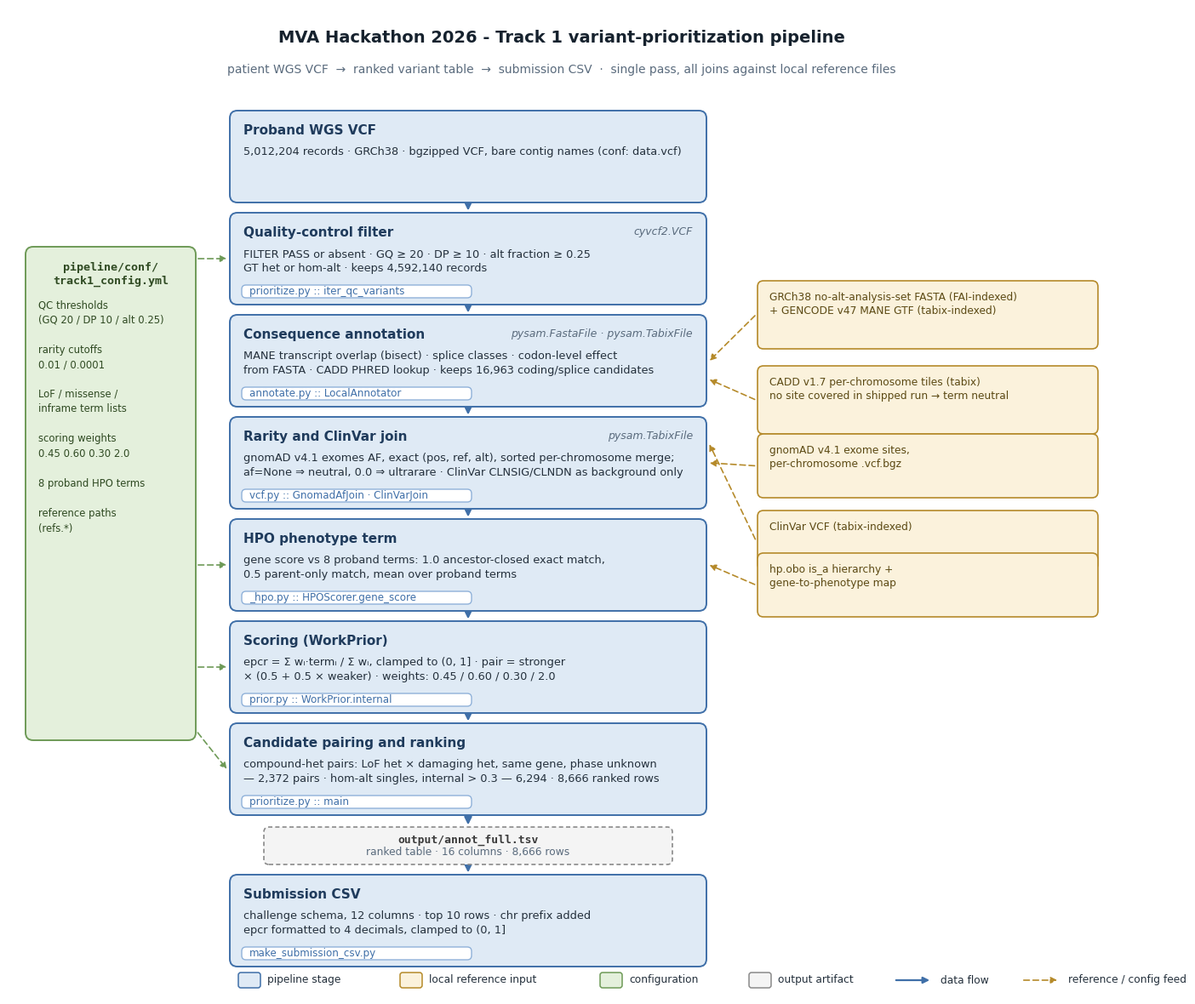

Generate this figure with matplotlib: (Note: this script raises an exception after producing the figure.)
#!/usr/bin/env python3
"""Generate F_pipeline_overview.png - Track 1 pipeline overview diagram.

Deterministic, argv-free matplotlib generator. All numbers shown are quoted
from repo artifacts (REPORT.md, README.md, pipeline/conf/track1_config.yml,
pipeline/scripts/*.py). Output is written next to this script.

Run:  python3 docs/figures/build_fig_pipeline.py
"""
from __future__ import annotations

import os

import matplotlib

matplotlib.use("Agg")

import matplotlib.pyplot as plt  # noqa: E402
from matplotlib.patches import FancyArrowPatch, FancyBboxPatch  # noqa: E402

# ---------------------------------------------------------------- palette ---
STAGE_FILL, STAGE_EDGE, STAGE_HEAD = "#DFEAF5", "#3F6FA8", "#1F3B5C"
REF_FILL, REF_EDGE, REF_TEXT = "#FBF2DC", "#B58A2A", "#5C4A14"
CONF_FILL, CONF_EDGE, CONF_TEXT = "#E4F0DC", "#6E9A57", "#2F4A22"
ART_FILL, ART_EDGE = "#F4F4F4", "#8A8A8A"
CHIP_FILL, CHIP_EDGE = "#FFFFFF", "#8FB1D9"
MUTED = "#5A6B7D"

# canvas is 130 x 116 coordinate units (13 x 11.6 in at 150 dpi = 1950 x 1740 px)
W, H = 130.0, 116.0

# main pipeline column
X0, X1 = 26.0, 82.0
BOXH = 10.8
# explicit y-top of each stage box, 0-based top row first; the wide gap
# before the last row hosts the intermediate-artifact node
ROWS = [104.0, 92.0, 80.0, 68.0, 56.0, 44.0, 32.0, 14.2]

# intermediate artifact node between ranking (row 6) and CSV (row 7)
ART_X0, ART_X1 = 30.0, 78.0
ART_TOP, ART_H = 19.8, 4.4


def row(i: int) -> tuple[float, float]:
    """(y_top, y_bottom) of pipeline stage box i (0-based, top row first)."""
    t = ROWS[i]
    return t, t - BOXH


def stage_box(ax, i, title, lines, chip=None, tool=None):
    """Stage box with a title line, body lines, and a dedicated chip band.

    Layout inside the box (height 10.8 units, 1 unit = 0.1 in):
      title + tool annotation  top ~3.7 units
      body text                next ~3.5 units (two 9.3 pt lines)
      chip band                bottom 2.3 units, reserved - never hosts body text
    """
    t, b = row(i)
    ax.add_patch(FancyBboxPatch(
        (X0, b), X1 - X0, t - b,
        boxstyle="round,pad=0,rounding_size=0.9",
        facecolor=STAGE_FILL, edgecolor=STAGE_EDGE, lw=1.4, zorder=2))
    ax.text(X0 + 1.6, t - 1.6, title, ha="left", va="top",
            fontsize=11, fontweight="bold", color=STAGE_HEAD, zorder=3)
    ax.text(X1 - 1.6, t - 1.6, tool or "", ha="right", va="top",
            fontsize=9, style="italic", color=MUTED, zorder=3)
    ax.text(X0 + 1.6, t - 4.2, "\n".join(lines), ha="left", va="top",
            fontsize=9.3, color="#24303C", linespacing=1.35, zorder=3)
    if chip:
        # dedicated bottom strip: body text stops ~1 unit above the chip
        ax.add_patch(FancyBboxPatch(
            (X0 + 1.4, b + 0.8), 27.0, 1.5,
            boxstyle="round,pad=0,rounding_size=0.5",
            facecolor=CHIP_FILL, edgecolor=CHIP_EDGE, lw=1.0, zorder=3))
        ax.text(X0 + 2.3, b + 1.55, chip, ha="left", va="center",
                fontsize=8.6, color=STAGE_EDGE, zorder=4)


def flow_arrow(ax, y_from, y_to, x=None):
    """Vertical data-flow arrow between two y positions on the main column."""
    x = (X0 + X1) / 2 if x is None else x
    ax.add_patch(FancyArrowPatch(
        (x, y_from), (x, y_to),
        arrowstyle="-|>", mutation_scale=13, lw=1.6,
        color=STAGE_EDGE, shrinkA=0, shrinkB=0, zorder=1))


def ref_box(ax, y_top, h, lines, target_i, dy=0.0):
    x0, x1 = 88.0, 128.0
    ax.add_patch(FancyBboxPatch(
        (x0, y_top - h), x1 - x0, h,
        boxstyle="round,pad=0,rounding_size=0.7",
        facecolor=REF_FILL, edgecolor=REF_EDGE, lw=1.2, zorder=2))
    ax.text(x0 + 1.4, y_top - 1.3, "\n".join(lines), ha="left", va="top",
            fontsize=8.8, color=REF_TEXT, linespacing=1.35, zorder=3)
    # dashed feed arrow from reference box to the pipeline stage
    t, b = row(target_i)
    yc = (t + b) / 2 + dy
    ax.add_patch(FancyArrowPatch(
        (x0 - 0.2, (y_top - h / 2)), (X1 + 0.35, yc),
        arrowstyle="-|>", mutation_scale=11, lw=1.2, linestyle=(0, (4, 2.5)),
        color=REF_EDGE, shrinkA=1, shrinkB=0, zorder=1))


def main() -> None:
    matplotlib.rcParams.update({
        "font.family": "DejaVu Sans",
        "figure.dpi": 150,
        "savefig.dpi": 150,
    })
    fig = plt.figure(figsize=(13, 11.6))
    ax = fig.add_axes([0, 0, 1, 1])
    ax.set_xlim(0, W)
    ax.set_ylim(0, H)
    ax.axis("off")

    # ---- title -------------------------------------------------------------
    ax.text(W / 2, 112.5, "MVA Hackathon 2026 - Track 1 variant-prioritization pipeline",
            ha="center", va="center", fontsize=14, fontweight="bold", color="#16222E")
    ax.text(W / 2, 108.8, "patient WGS VCF  \u2192  ranked variant table  \u2192  submission CSV  "
            "\u00b7  single pass, all joins against local reference files",
            ha="center", va="center", fontsize=10, color=MUTED)

    # ---- pipeline stages (top to bottom) -----------------------------------
    stage_box(
        ax, 0, "Proband WGS VCF",
        ["5,012,204 records \u00b7 GRCh38 \u00b7 bgzipped VCF, bare contig names (conf: data.vcf)"],
        chip=None, tool=None)
    stage_box(
        ax, 1, "Quality-control filter",
        ["FILTER PASS or absent \u00b7 GQ \u2265 20 \u00b7 DP \u2265 10 \u00b7 alt fraction \u2265 0.25",
         "GT het or hom-alt \u00b7 keeps 4,592,140 records"],
        chip="prioritize.py :: iter_qc_variants", tool="cyvcf2.VCF")
    stage_box(
        ax, 2, "Consequence annotation",
        ["MANE transcript overlap (bisect) \u00b7 splice classes \u00b7 codon-level effect",
         "from FASTA \u00b7 CADD PHRED lookup \u00b7 keeps 16,963 coding/splice candidates"],
        chip="annotate.py :: LocalAnnotator", tool="pysam.FastaFile \u00b7 pysam.TabixFile")
    stage_box(
        ax, 3, "Rarity and ClinVar join",
        ["gnomAD v4.1 exomes AF, exact (pos, ref, alt), sorted per-chromosome merge;",
         "af=None \u21d2 neutral, 0.0 \u21d2 ultrarare \u00b7 ClinVar CLNSIG/CLNDN as background only"],
        chip="vcf.py :: GnomadAfJoin \u00b7 ClinVarJoin", tool="pysam.TabixFile")
    stage_box(
        ax, 4, "HPO phenotype term",
        ["gene score vs 8 proband terms: 1.0 ancestor-closed exact match,",
         "0.5 parent-only match, mean over proband terms"],
        chip="_hpo.py :: HPOScorer.gene_score", tool=None)
    stage_box(
        ax, 5, "Scoring (WorkPrior)",
        ["epcr = \u03a3 w\u1d62\u00b7term\u1d62 / \u03a3 w\u1d62, clamped to (0, 1] \u00b7 pair = stronger",
         "\u00d7 (0.5 + 0.5 \u00d7 weaker) \u00b7 weights: 0.45 / 0.60 / 0.30 / 2.0"],
        chip="prior.py :: WorkPrior.internal", tool=None)
    stage_box(
        ax, 6, "Candidate pairing and ranking",
        ["compound-het pairs: LoF het \u00d7 damaging het, same gene, phase unknown",
         "\u2014 2,372 pairs \u00b7 hom-alt singles, internal > 0.3 \u2014 6,294 \u00b7 8,666 ranked rows"],
        chip="prioritize.py :: main", tool=None)
    stage_box(
        ax, 7, "Submission CSV",
        ["challenge schema, 12 columns \u00b7 top 10 rows \u00b7 chr prefix added",
         "epcr formatted to 4 decimals, clamped to (0, 1]"],
        chip="make_submission_csv.py", tool=None)

    # arrows between consecutive stage boxes (rows 0-6 -> 1-7)
    for i in range(6):
        _, b = row(i)
        t2, _ = row(i + 1)
        flow_arrow(ax, b - 0.25, t2 + 0.25)

    # ---- intermediate artifact node (connected, on the flow line) -----------
    # ranking (row 6) writes the ranked TSV; make_submission_csv.py reads it
    _, b6 = row(6)
    ax.add_patch(FancyBboxPatch(
        (ART_X0, ART_TOP - ART_H), ART_X1 - ART_X0, ART_H,
        boxstyle="round,pad=0,rounding_size=0.6",
        facecolor=ART_FILL, edgecolor=ART_EDGE, lw=1.2,
        linestyle=(0, (3, 2)), zorder=2))
    ax.text((ART_X0 + ART_X1) / 2, ART_TOP - 1.5, "output/annot_full.tsv",
            ha="center", va="center", fontsize=9.4, fontweight="bold",
            color="#3A3A3A", family="monospace", zorder=3)
    ax.text((ART_X0 + ART_X1) / 2, ART_TOP - 3.0,
            "ranked table \u00b7 16 columns \u00b7 8,666 rows",
            ha="center", va="center", fontsize=8.8, color=MUTED, zorder=3)
    flow_arrow(ax, b6 - 0.25, ART_TOP + 0.25)          # ranking -> artifact
    flow_arrow(ax, ART_TOP - ART_H - 0.25, row(7)[0] + 0.25)  # artifact -> CSV

    # ---- reference inputs (right column) -------------------------------------
    ref_box(ax, 84.0, 8.0,
            ["GRCh38 no-alt-analysis-set FASTA (FAI-indexed)",
             "+ GENCODE v47 MANE GTF (tabix-indexed)"], 2)
    ref_box(ax, 74.0, 8.0,
            ["CADD v1.7 per-chromosome tiles (tabix)",
             "no site covered in shipped run \u2192 term neutral"], 2, dy=-2.2)
    ref_box(ax, 66.0, 7.5,
            ["gnomAD v4.1 exome sites,", "per-chromosome .vcf.bgz"], 3)
    ref_box(ax, 57.0, 7.0,
            ["ClinVar VCF (tabix-indexed)"], 3, dy=2.2)
    ref_box(ax, 52.0, 7.5,
            ["hp.obo is_a hierarchy +", "gene-to-phenotype map"], 4)

    # ---- configuration (left column) -----------------------------------------
    cx0, cx1, cy0, cy1 = 2.0, 22.0, 30.0, 88.0
    ax.add_patch(FancyBboxPatch(
        (cx0, cy0), cx1 - cx0, cy1 - cy0,
        boxstyle="round,pad=0,rounding_size=0.9",
        facecolor=CONF_FILL, edgecolor=CONF_EDGE, lw=1.4, zorder=2))
    ax.text((cx0 + cx1) / 2, cy1 - 1.8, "pipeline/conf/", ha="center", va="top",
            fontsize=9.6, fontweight="bold", color=CONF_TEXT, family="monospace")
    ax.text((cx0 + cx1) / 2, cy1 - 3.4, "track1_config.yml", ha="center", va="top",
            fontsize=9.6, fontweight="bold", color=CONF_TEXT, family="monospace")
    conf_lines = [
        "QC thresholds",
        "(GQ 20 / DP 10 / alt 0.25)",
        "",
        "rarity cutoffs",
        "0.01 / 0.0001",
        "",
        "LoF / missense /",
        "inframe term lists",
        "",
        "scoring weights",
        "0.45 0.60 0.30 2.0",
        "",
        "8 proband HPO terms",
        "",
        "reference paths",
        "(refs.*)",
    ]
    ax.text(cx0 + 1.5, cy1 - 6.2, "\n".join(conf_lines), ha="left", va="top",
            fontsize=8.4, color=CONF_TEXT, linespacing=1.45, zorder=3)
    for target_i in (1, 4, 5, 6):
        t, b = row(target_i)
        yc = (t + b) / 2
        ax.add_patch(FancyArrowPatch(
            (cx1 + 0.15, min(max(yc, cy0 + 1), cy1 - 1)), (X0 - 0.35, yc),
            arrowstyle="-|>", mutation_scale=11, lw=1.2, linestyle=(0, (4, 2.5)),
            color=CONF_EDGE, shrinkA=1, shrinkB=0, zorder=1))

    # ---- legend ---------------------------------------------------------------
    lx, ly = X0 + 1.0, 0.9
    for dx, fc, ec, lbl in (
            (0.0, STAGE_FILL, STAGE_EDGE, "pipeline stage"),
            (19.0, REF_FILL, REF_EDGE, "local reference input"),
            (42.5, CONF_FILL, CONF_EDGE, "configuration"),
            (60.0, ART_FILL, ART_EDGE, "output artifact")):
        ax.add_patch(FancyBboxPatch(
            (lx + dx, ly), 2.6, 1.8, boxstyle="round,pad=0,rounding_size=0.3",
            facecolor=fc, edgecolor=ec, lw=1.1))
        ax.text(lx + dx + 3.4, ly + 0.9, lbl, ha="left", va="center",
                fontsize=8.8, color="#24303C")
    ax.add_patch(FancyArrowPatch(
        (lx + 77.0, ly + 0.9), (lx + 81.5, ly + 0.9), arrowstyle="-|>",
        mutation_scale=11, lw=1.6, color=STAGE_EDGE))
    ax.text(lx + 82.5, ly + 0.9, "data flow", ha="left", va="center",
            fontsize=8.8, color="#24303C")
    ax.add_patch(FancyArrowPatch(
        (lx + 92.0, ly + 0.9), (lx + 96.5, ly + 0.9), arrowstyle="-|>",
        mutation_scale=11, lw=1.2, linestyle=(0, (4, 2.5)), color=REF_EDGE))
    ax.text(lx + 97.5, ly + 0.9, "reference / config feed", ha="left", va="center",
            fontsize=8.8, color="#24303C")

    out = os.path.join(os.path.dirname(os.path.abspath(__file__)),
                       "F_pipeline_overview.png")
    fig.savefig(out, dpi=150, facecolor="white")
    plt.close(fig)
    print(f"wrote {out}")


if __name__ == "__main__":
    main()
